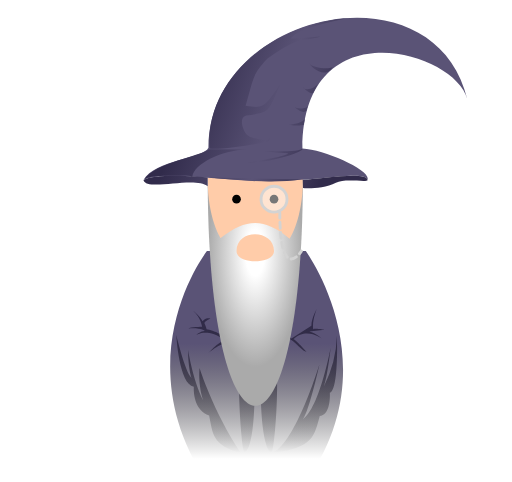
t = 0.00 s
t = 1.85 s: frame unchanged from t = 0.00 s, image omitted
t = 3.69 s: frame unchanged from t = 0.00 s, image omitted
t = 5.54 s: frame unchanged from t = 0.00 s, image omitted
t = 7.38 s: frame unchanged from t = 0.00 s, image omitted
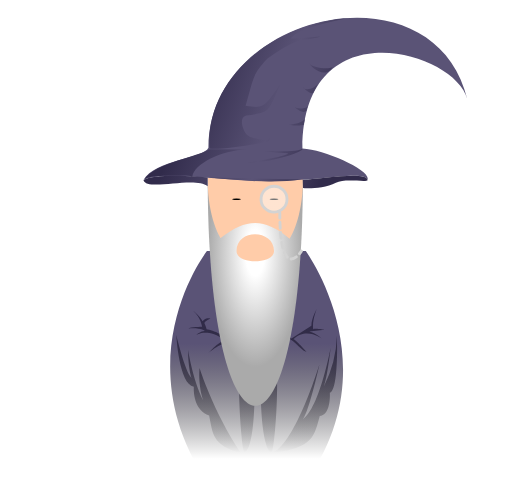
t = 8.24 s

The animated SVG that drew these frames (rendered in a browser with its animation timeline set to each time). Animation: 5 SMIL elements (animate=5); frames cover the first 8.24 s, repeats indefinitely.

<svg xmlns="http://www.w3.org/2000/svg" viewBox="-95 10 355 334"><defs><linearGradient id="a" gradientTransform="rotate(90)"><stop offset=".4" stop-color="#5a5376"/><stop offset=".9" stop-color="transparent"/></linearGradient><linearGradient id="b" gradientTransform="rotate(90)"><stop offset="0" stop-color="#312b4b"/><stop offset="1" stop-color="transparent"/></linearGradient><linearGradient id="d" gradientTransform="rotate(15 .5 .5)"><stop offset="0" stop-color="#312b4b"/><stop offset=".2" stop-color="#312b4b"/><stop offset=".6" stop-color="#5a5376"/><stop offset=".9" stop-color="#312b4b"/></linearGradient><linearGradient id="e" gradientTransform="rotate(60 .5 .5)"><stop offset="-.6" stop-color="#ffffff77"><animate attributeName="offset" begin="3.8s;a1.end+3.8s" dur="0.5s" from="-.6" to="1"/></stop><stop offset="-.3" stop-color="#fff"><animate attributeName="offset" begin="3.8s;a2.end+3.8s" dur="0.5s" from="-.3" to="1.3"/></stop><stop offset="0" stop-color="#ffffff77"><animate attributeName="offset" begin="3.8s;a3.end+3.8s" dur="0.5s" from="0" to="1.6"/></stop></linearGradient><radialGradient id="c" cy="33%" r=".5" fr="10%" fy="33%"><stop offset="0" stop-color="#fff"/><stop offset="1" stop-color="#aaa"/></radialGradient></defs><path fill="url(#a)" d="M117 184s58.2 79 0 160H48.5c-57.4-86.4 0-160 0-160h68.6Z"/><path fill="url(#b)" d="M74.3 323.2c9.2 0 9.5-75 1-74.5s-3 74-1 74.5ZM92 248.7c-9.3.2-7.5 74.7 1.3 74.7 2.3.1 8-75-1.3-74.7Zm2.2 75c16.1-7.5 32.3-61.3 32.3-61.3s-6.7 31.3-11.5 38.3c11.8-8.5 19.3-49.8 19.3-49.8s-2.3 20.8-4.7 26.8a83 83 0 0 0 9-35s1.4 37.4-4.9 39.6c0 0 1 15.2-7 16-3.6 13-4.2 22.6-32.5 25.4Zm0-76.4c12.3-9.3 16 3.7 23.4 6.7 0 0-8.3-9.4-9.1-8.8 8.8-9 20-.3 20-.3s-4.5-4.4-9-5.2l10.5-1.1s-7.1-1.3-7.8-.3c-1-5.9 2.5-14.3 2.5-14.3s-3.7 6.2-3.8 11.7l-13.8 8.9c-4-4.4-13 2.7-13 2.7ZM72 323.9C52 319 52.5 310.2 50 298 38 294 39.4 278 39.4 278c-10.3-1.4-12.2-36-12.2-36S33 267.1 37.8 272c-2.4-7.5-2.4-19.5-2.4-19.5s3.1 20 10.4 34.9c-3.8-12-2.4-22.4-2.4-22.4s9.1 29.5 28.6 59Zm2.5-76.4c-13-4.3-25 7.3-25 7.3s6-7.5 11.7-8.8c-12.4-9.2-20-3.8-20-3.8 1.9-2.3 6-2.9 6-2.9s-3.6-2.4-11.6-1.6c1.1-1.2 9.5-1.3 9.5-1.3s-.6-6-6.2-11.1c0 0 5.7 4.7 6.5 7.3 2.3-2.8 5.8-1.8 5.8-1.8s-3.7 1.5-4.5 3.1c0 0 1.1 2.4 1.6 4.3 4.2.2 14.8 6 14.8 6s5.2.5 11.4 3.3Z"/><path fill="url(#c)" d="M49 133c0 211 66 211 66 0H49Z"/><path fill="#ffcca9" d="M49 133h66c.3 28.3-9.2 42.4-9.2 42.4C88.2 161.1 76.1 161 58 175c0 0-9.3-13.8-9-42Zm46 51c0 9.3-26 9.6-26 0 0-15.8 26-15.3 26 0Z"/><path fill="#5a5376" d="M160 134.6c-2.3-7.4-39.3 2.4-78.6.7-38.7-2.5-67.4-6-76.9-.6 7.8-14 41.8-15 45-22.4C50 17.2 206.4-16.1 229 78.7c-8.4-33.3-114-63.8-114.3 34.2 15.5.7 47.8 15.2 45.2 21.7Z"/><path fill="url(#d)" d="M114.3 113.2c3.3 0-14 9-39.8 9.6.3.3 31.4-4.8 30-6.6L88.4 115c.5-.5 23.6.7 25.9-2Zm33-90.8c-22.6 4-38 9.3-40.6 14.3l20.5-1.5c-11.5 3.9-13.2-1.7-36.9 15.5-9.8 10.7-9 11.3-15 32.6 13 1.8 12.8 1.4 24.4-15.6-9.4 20.3-6.4 20-24 22.3-6.2 1.5-1.3 13.6 2 14.3.1.6 14.8 4.8 14 1.1.5 0 .4 2.4-.8 2.5.2.7-39.1 7.1-40.7 4.6-2.6-45.3 39.8-85.5 97-90.1Zm-10.6 33c-.5 3.8-17.5 1.1-17-1.8-.9.8 8.1 10.4 14.3 5l2.7-3.1ZM125.8 67c-2.3 5.5-10.8 5.7-10.9 3.1-.2.4 6.3 6.7 7.6 3.6l3.3-6.7ZM116.4 92c-1.1 3.3-11.3 4.8-12 4.2.4.7 12.7 1.4 11.4-.6l.6-3.6Zm-112 42.8c7.9-5 39.4-2.4 44.6-1.8v6c-9-7.3-42 3.8-44.5-4.2Zm110.5-.3.2 5.7c0 .3 14 1.2 22.8-3.6 6.1-3.3 20.9-.1 22-1.8-.5-6.4-30.2-1.1-45-.3Zm-38.7-20.9-26.3-.2C42 119 14 122 4.9 134.3c2.9-3.5 31.4-2.9 33.5-2.2 1.3-8.3 19.7-18 37.9-18.5ZM49.6 133c10.4 1 42.6 4.6 64.8 1.4m4.1-51.5c0 3-8.9 2.5-8.9 1.1-.4.7 6 5.3 7.7 2.7l1.3-3.8Z"/><path fill="#000" d="M66 148a3 3 0 1 1 6 0 3 3 0 1 1-6 0"><animate attributeName="d" calcMode="spline" dur="10.7s" keySplines="0 0 1 1;0 0 1 1;0 0 1 1;0 0 1 1;0 0 1 1" keyTimes="0;0.69;0.7;0.98;0.99;1" repeatCount="indefinite" values="M 66,148 a 3,3 0 1,1 6,0 a 3,3 0 1,1 -6,0;M 66,148 a 3,3 0 1,1 6,0 a 3,3 0 1,1 -6,0;M 66,148 a 3,0.5 0 1,1 6,0 a 3,0.5 0 1,1 -6,0;M 66,148 a 3,0.5 0 1,1 6,0 a 3,0.5 0 1,1 -6,0;M 66,148 a 3,3 0 1,1 6,0 a 3,3 0 1,1 -6,0;M 66,148 a 3,3 0 1,1 6,0 a 3,3 0 1,1 -6,0"/></path><path fill="#000" d="M66 148a3 3 0 1 1 6 0 3 3 0 1 1-6 0"><animate attributeName="d" calcMode="spline" dur="10.7s" keySplines="0 0 1 1;0 0 1 1;0 0 1 1;0 0 1 1;0 0 1 1" keyTimes="0;0.69;0.7;0.98;0.99;1" repeatCount="indefinite" values="M 92,148 a 3,3 0 1,1 6,0 a 3,3 0 1,1 -6,0;M 92,148 a 3,3 0 1,1 6,0 a 3,3 0 1,1 -6,0;M 92,148 a 3,0.5 0 1,1 6,0 a 3,0.5 0 1,1 -6,0;M 92,148 a 3,0.5 0 1,1 6,0 a 3,0.5 0 1,1 -6,0;M 92,148 a 3,3 0 1,1 6,0 a 3,3 0 1,1 -6,0;M 92,148 a 3,3 0 1,1 6,0 a 3,3 0 1,1 -6,0"/></path><circle cx="95" cy="148" r="9" fill="url(#e)" stroke="#d3d3d3" stroke-width="2"/><path fill="none" stroke="#d3d3d3" stroke-dasharray="4 3" stroke-linecap="round" stroke-width="2" d="M99 157c0 43 11 33 15 27"/></svg>
